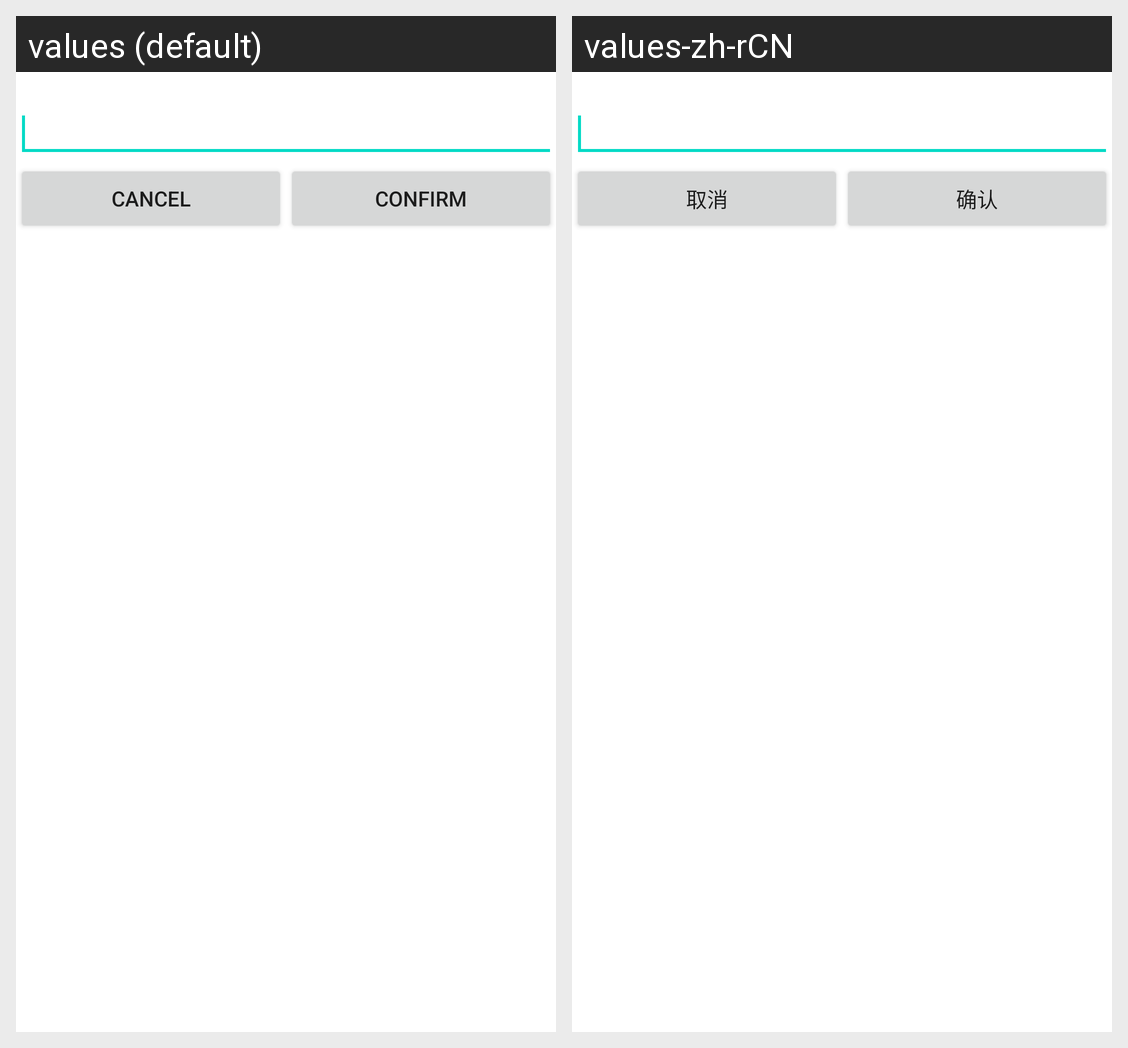

Locale-by-locale string values for the Android screen shown in this grid:
Android screen res/layout/get_text.xml rendered under 2 locales, left to right: values (default), values-zh-rCN. Device: Nexus 5 (rendered at 1080×1920; each locale shown at half size, 540×960, under a caption strip naming it); theme Theme.MaterialComponents.DayNight.NoActionBar.
Strings drawn on this screen, with the default value and each locale's value (text and hints the layout hard-codes, and strings that could not be matched under every locale, appear in the picture but are not listed):

auto_x_cancel
  values: Cancel
  values-zh-rCN: 取消

auto_x_confirm
  values: Confirm
  values-zh-rCN: 确认
